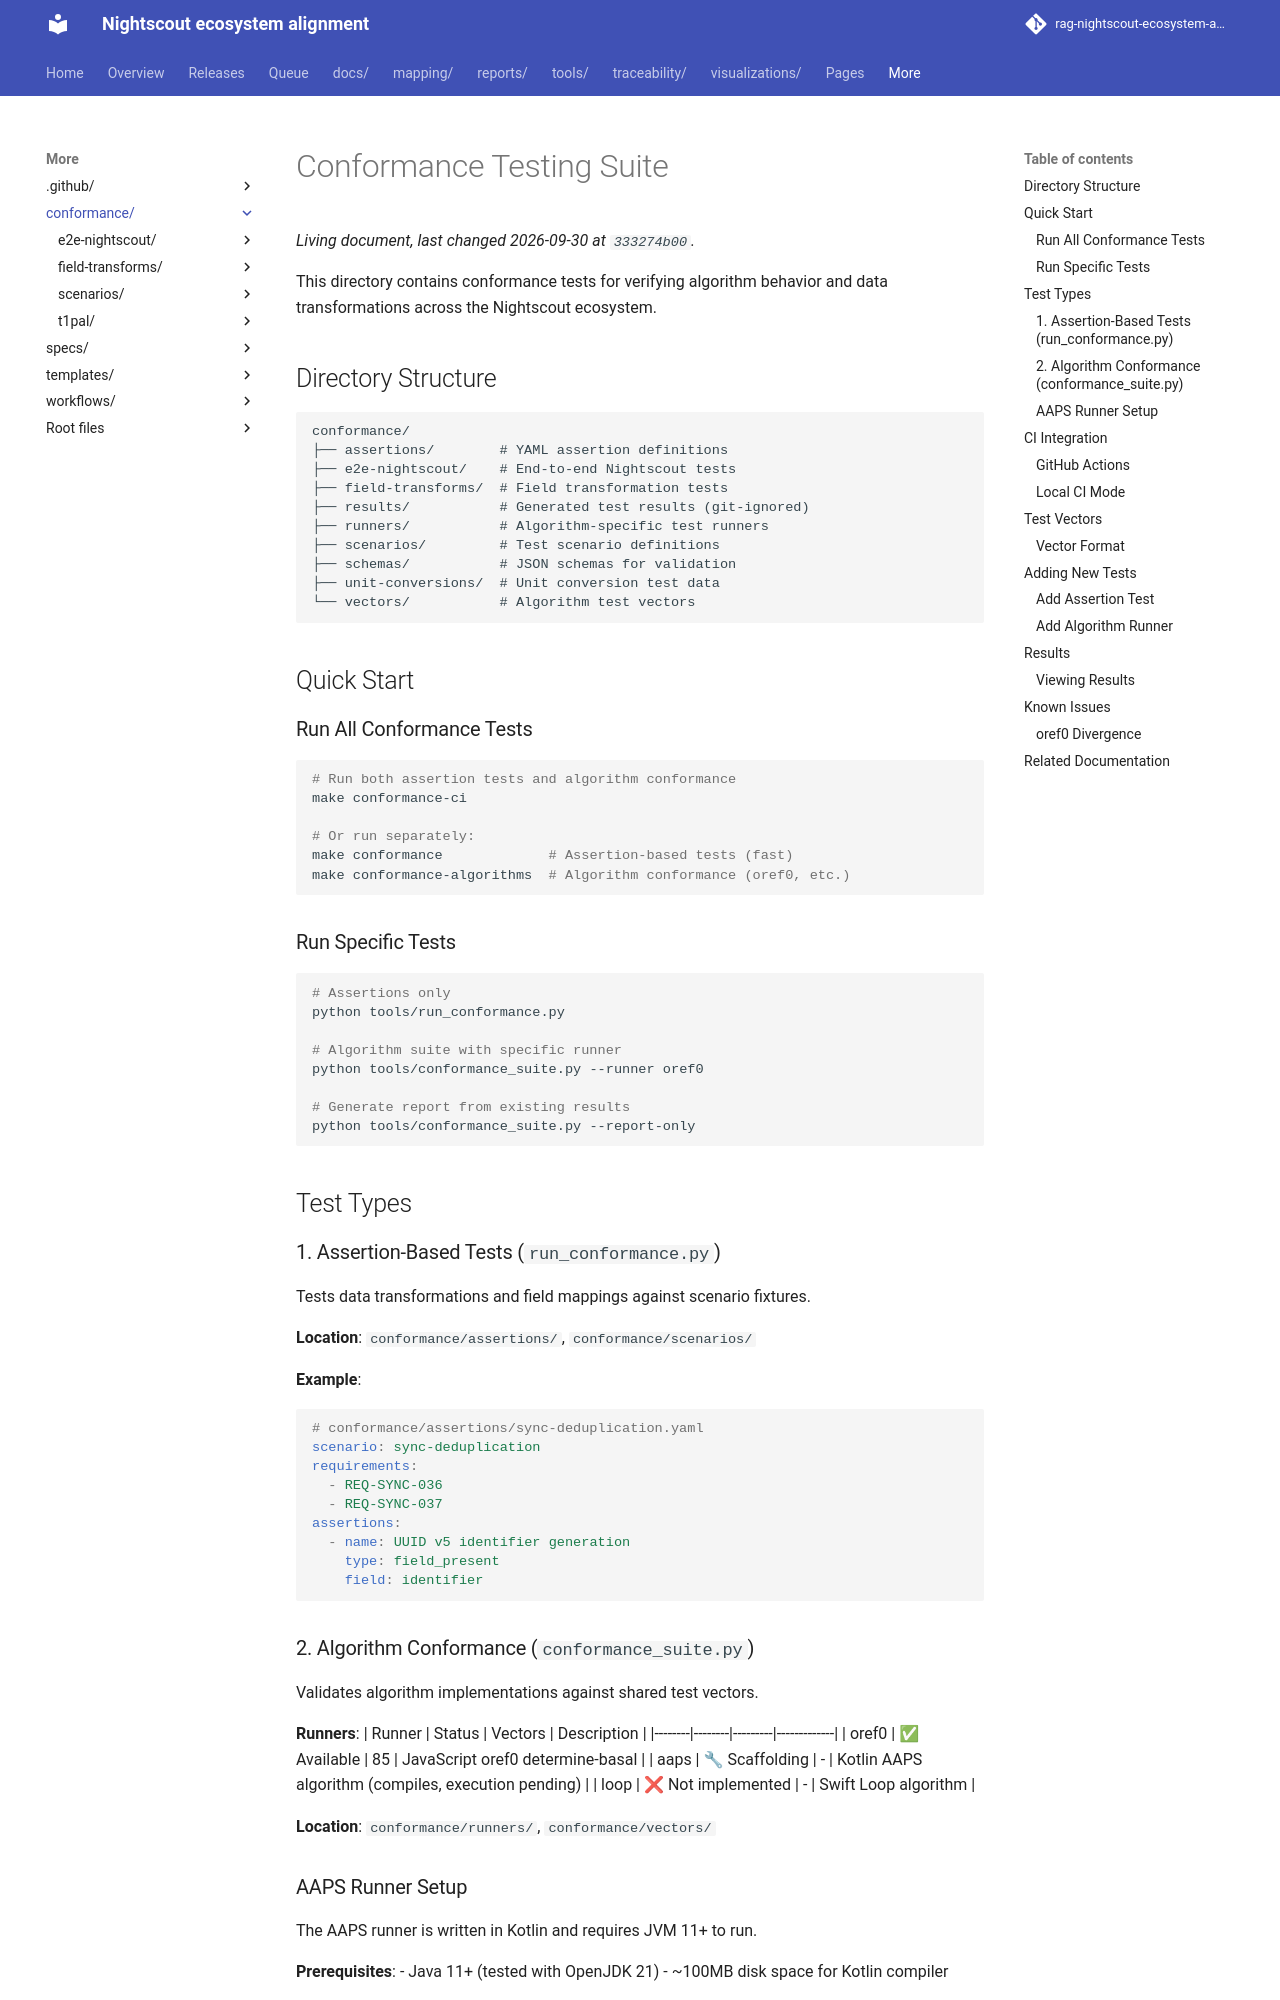

repository: bewest/rag-nightscout-ecosystem-alignment · page: conformance/index.html · generator: mkdocs

# Conformance Testing Suite

This directory contains conformance tests for verifying algorithm behavior and data transformations across the Nightscout ecosystem.

## Directory Structure

```
conformance/
├── assertions/        # YAML assertion definitions
├── e2e-nightscout/    # End-to-end Nightscout tests
├── field-transforms/  # Field transformation tests
├── results/           # Generated test results (git-ignored)
├── runners/           # Algorithm-specific test runners
├── scenarios/         # Test scenario definitions
├── schemas/           # JSON schemas for validation
├── unit-conversions/  # Unit conversion test data
└── vectors/           # Algorithm test vectors
```

## Quick Start

### Run All Conformance Tests

```bash
# Run both assertion tests and algorithm conformance
make conformance-ci

# Or run separately:
make conformance             # Assertion-based tests (fast)
make conformance-algorithms  # Algorithm conformance (oref0, etc.)
```

### Run Specific Tests

```bash
# Assertions only
python tools/run_conformance.py

# Algorithm suite with specific runner
python tools/conformance_suite.py --runner oref0

# Generate report from existing results
python tools/conformance_suite.py --report-only
```

## Test Types

### 1. Assertion-Based Tests (`run_conformance.py`)

Tests data transformations and field mappings against scenario fixtures.

**Location**: `conformance/assertions/`, `conformance/scenarios/`

**Example**:
```yaml
# conformance/assertions/sync-deduplication.yaml
scenario: sync-deduplication
requirements:
  - REQ-SYNC-036
  - REQ-SYNC-037
assertions:
  - name: UUID v5 identifier generation
    type: field_present
    field: identifier
```

### 2. Algorithm Conformance (`conformance_suite.py`)

Validates algorithm implementations against shared test vectors.

**Runners**:
| Runner | Status | Vectors | Description |
|--------|--------|---------|-------------|
| oref0 | ✅ Available | 85 | JavaScript oref0 determine-basal |
| aaps | 🔧 Scaffolding | - | Kotlin AAPS algorithm (compiles, execution pending) |
| loop | ❌ Not implemented | - | Swift Loop algorithm |

**Location**: `conformance/runners/`, `conformance/vectors/`
